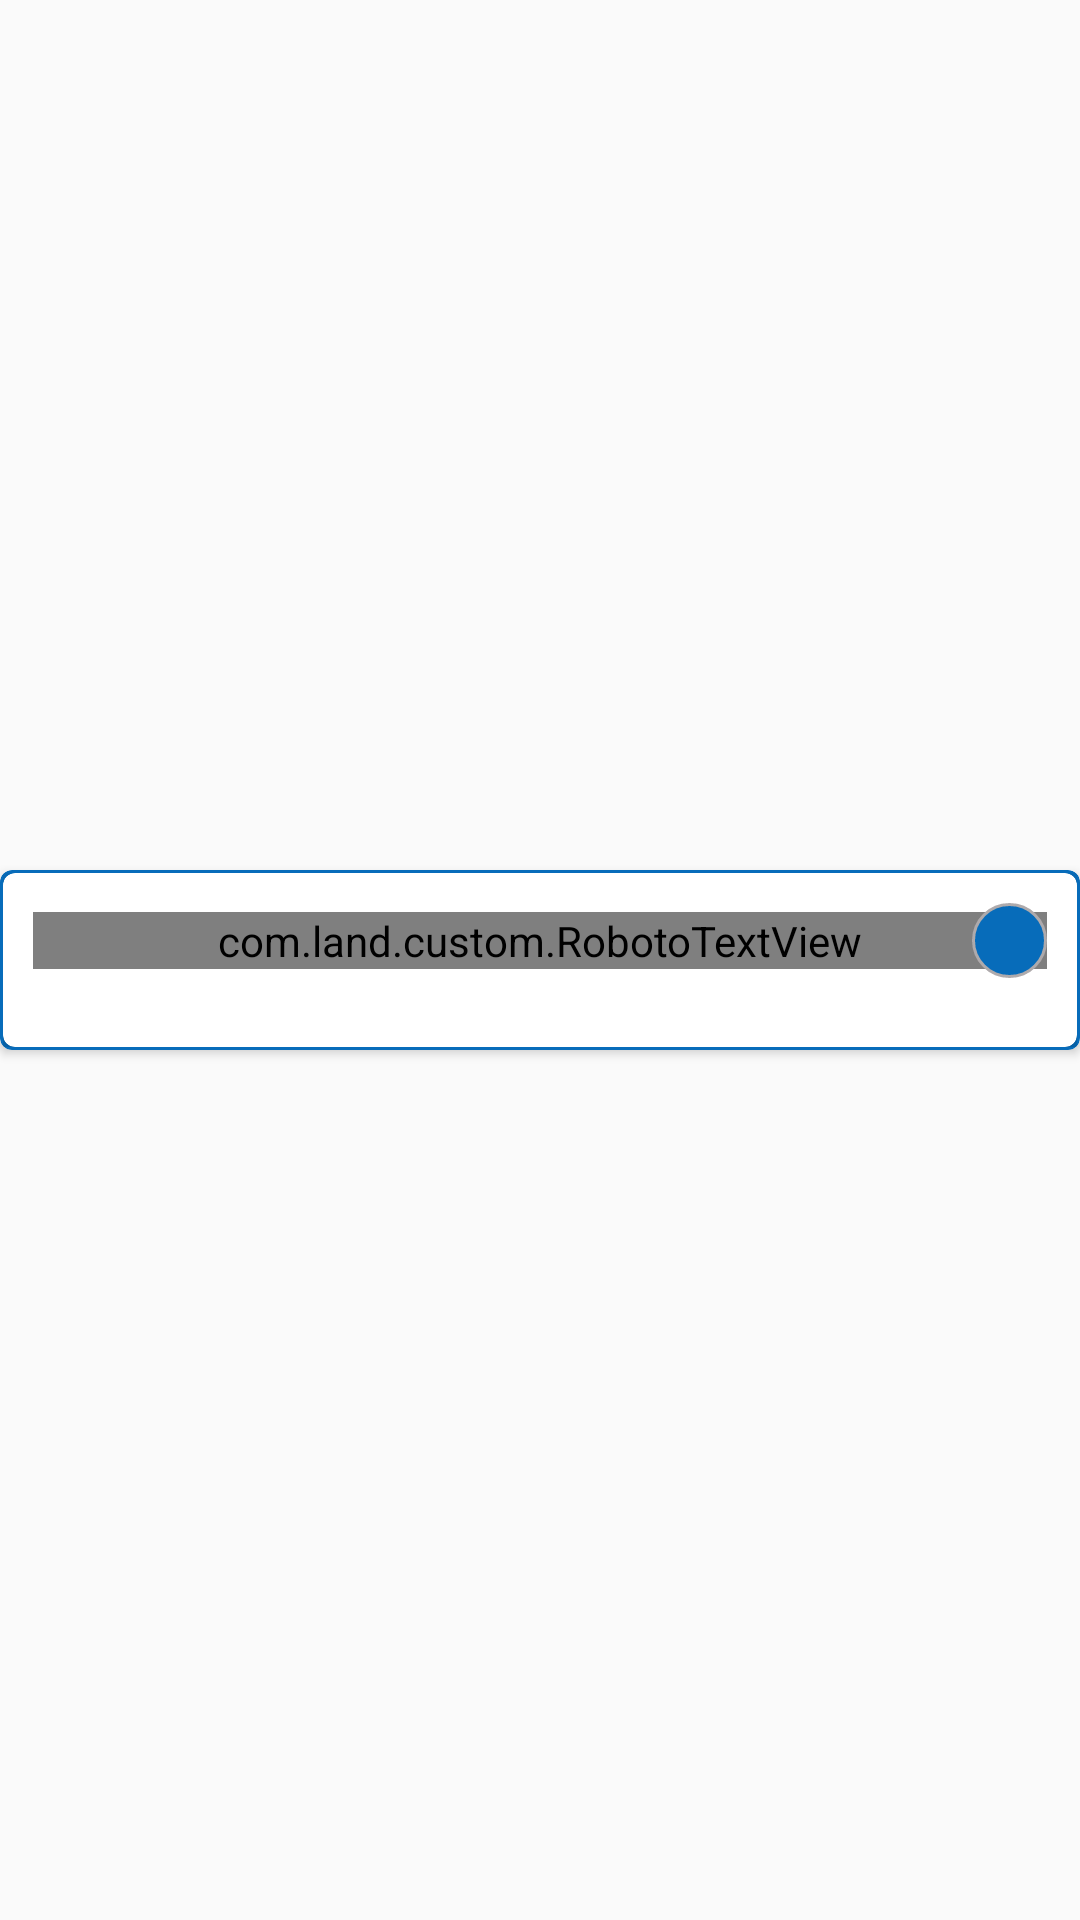

Layout XML and referenced resources for this Android screen:
<!-- AndroidManifest.xml: application theme AppTheme -->
<!-- res/layout/dialog_calllist.xml -->
<?xml version="1.0" encoding="utf-8"?>
<LinearLayout xmlns:android="http://schemas.android.com/apk/res/android"
    xmlns:app="http://schemas.android.com/apk/res-auto"
    android:layout_width="match_parent"
    android:layout_height="match_parent"
    android:background="@color/transperent"
    android:gravity="center"
    android:orientation="vertical">


    <android.support.v7.widget.CardView
        android:layout_width="match_parent"
        android:layout_height="wrap_content"
        app:cardBackgroundColor="@color/colorPrimary"
        app:cardCornerRadius="@dimen/padding_medium"
        app:contentPadding="1dp">

        <android.support.v7.widget.CardView
            android:layout_width="match_parent"
            android:layout_height="wrap_content"
            app:cardBackgroundColor="@color/colorWhite"
            app:cardCornerRadius="@dimen/padding_medium"
            app:contentPadding="@dimen/padding_small">

            <LinearLayout
                android:layout_width="match_parent"
                android:layout_height="wrap_content"
                android:orientation="vertical">

                <RelativeLayout
                    android:layout_width="match_parent"
                    android:layout_height="wrap_content"
                    android:orientation="vertical">

                    <com.land.custom.RobotoTextView
                        android:layout_width="match_parent"
                        android:layout_height="wrap_content"

                        android:layout_centerInParent="true"
                        android:gravity="center"
                        android:text="@string/str_calllist"
                        android:textAllCaps="false"
                        android:textColor="@color/colorPrimary"
                        android:textSize="@dimen/font_large"
                        app:font="@string/font_roboto_regular" />

                    <RelativeLayout
                        android:layout_width="@dimen/button_small"
                        android:layout_height="@dimen/button_small"
                        android:layout_alignParentRight="true"
                        android:background="@drawable/button_blue">

                        <ImageView
                            android:id="@+id/button_close"
                            android:layout_width="wrap_content"
                            android:layout_height="wrap_content"
                            android:padding="5dp"
                            android:src="@drawable/ic_close_white" />
                    </RelativeLayout>
                </RelativeLayout>

                <LinearLayout
                    android:layout_width="match_parent"
                    android:layout_height="wrap_content"
                    android:layout_marginLeft="@dimen/margin_small"
                    android:layout_marginRight="@dimen/margin_small"
                    android:layout_marginBottom="@dimen/margin_small"
                    android:background="@color/colorWhite"
                    android:orientation="vertical"
                    android:padding="@dimen/padding_medium">

                    <android.support.v7.widget.RecyclerView
                        android:id="@+id/rv_calllist"
                        android:layout_width="match_parent"
                        android:layout_height="wrap_content">

                    </android.support.v7.widget.RecyclerView>

                </LinearLayout>
            </LinearLayout>

        </android.support.v7.widget.CardView>
    </android.support.v7.widget.CardView>

</LinearLayout>
<!-- resources referenced by this layout -->
<resources>
  <color name="colorPrimary">#076cba</color>
  <color name="colorWhite">#FFFFFF</color>
  <color name="transperent">#00000000</color>
  <dimen name="button_small">25dp</dimen>
  <dimen name="font_large">20sp</dimen>
  <dimen name="margin_small">5dp</dimen>
  <dimen name="padding_medium">4dp</dimen>
  <dimen name="padding_small">10dp</dimen>
  <!-- drawable button_blue (drawable) -->
  <?xml version="1.0" encoding="utf-8"?>
  <selector xmlns:android="http://schemas.android.com/apk/res/android">
  
      <item android:state_pressed="true">
          <shape android:shape="rectangle">
              <size>50dp</size>
              <corners android:radius="25dp"></corners>
              <stroke android:width="1dp" android:color="@color/gray"></stroke>
              <solid android:color="@color/gray_with_op"></solid>
          </shape>
      </item>
      <item android:state_enabled="false">
          <shape android:shape="rectangle">
              <size>50dp</size>
              <corners android:radius="25dp"></corners>
              <stroke android:width="1dp" android:color="@color/gray"></stroke>
              <solid android:color="@color/colorPrimarytransperent"></solid>
          </shape>
      </item>
      <item>
          <shape android:shape="rectangle">
              <size>50dp</size>
              <corners android:radius="25dp"></corners>
              <stroke android:width="1dp" android:color="@color/gray"></stroke>
              <solid android:color="@color/colorPrimary"></solid>
  
          </shape>
      </item>
  
  </selector>
  <string name="font_roboto_regular">fonts/Roboto-Regular.ttf</string>
  <string name="str_calllist">Tap a Number to Call</string>
  
      //dialogloading
  <style name="AppTheme" parent="Theme.AppCompat.Light.NoActionBar">
          
          <item name="colorPrimary">@color/colorPrimary</item>
          <item name="colorPrimaryDark">@color/colorPrimaryDark</item>
          <item name="colorAccent">@color/colorAccent</item>
          <item name="android:dialogTheme">@style/AppTheme.DialogTheme</item>
          <item name="android:textAllCaps">false</item>
          <item name="android:gravity">center_vertical</item>
          <item name="actionButtonStyle">@style/ActionButtonStyle</item>
  
      </style>
  <color name="gray">#AEAAAC</color>
  <color name="gray_with_op">#33637582</color>
  <color name="colorPrimarytransperent">#9760a7d5</color>
  <color name="colorPrimaryDark">#076cba</color>
  <color name="colorAccent">#353535</color>
  <style name="AppTheme.DialogTheme" parent="Theme.AppCompat.Dialog">
          <item name="colorPrimary">@color/colorPrimary</item>
          <item name="android:windowBackground">@color/colorBlack</item>
          <item name="android:windowFullscreen">false</item>
          <item name="colorPrimaryDark">@color/colorPrimaryDark</item>
          <item name="colorAccent">@color/colorAccent</item>
      </style>
  <style name="ActionButtonStyle" parent="@android:style/Widget.Holo.Light.ActionButton">
          <item name="android:minWidth">0dip</item>
          <item name="android:maxWidth">50dip</item>
          <item name="android:paddingLeft">0dip</item>
          <item name="android:paddingRight">0dip</item>
      </style>
  <color name="colorBlack">#000000</color>
</resources>
